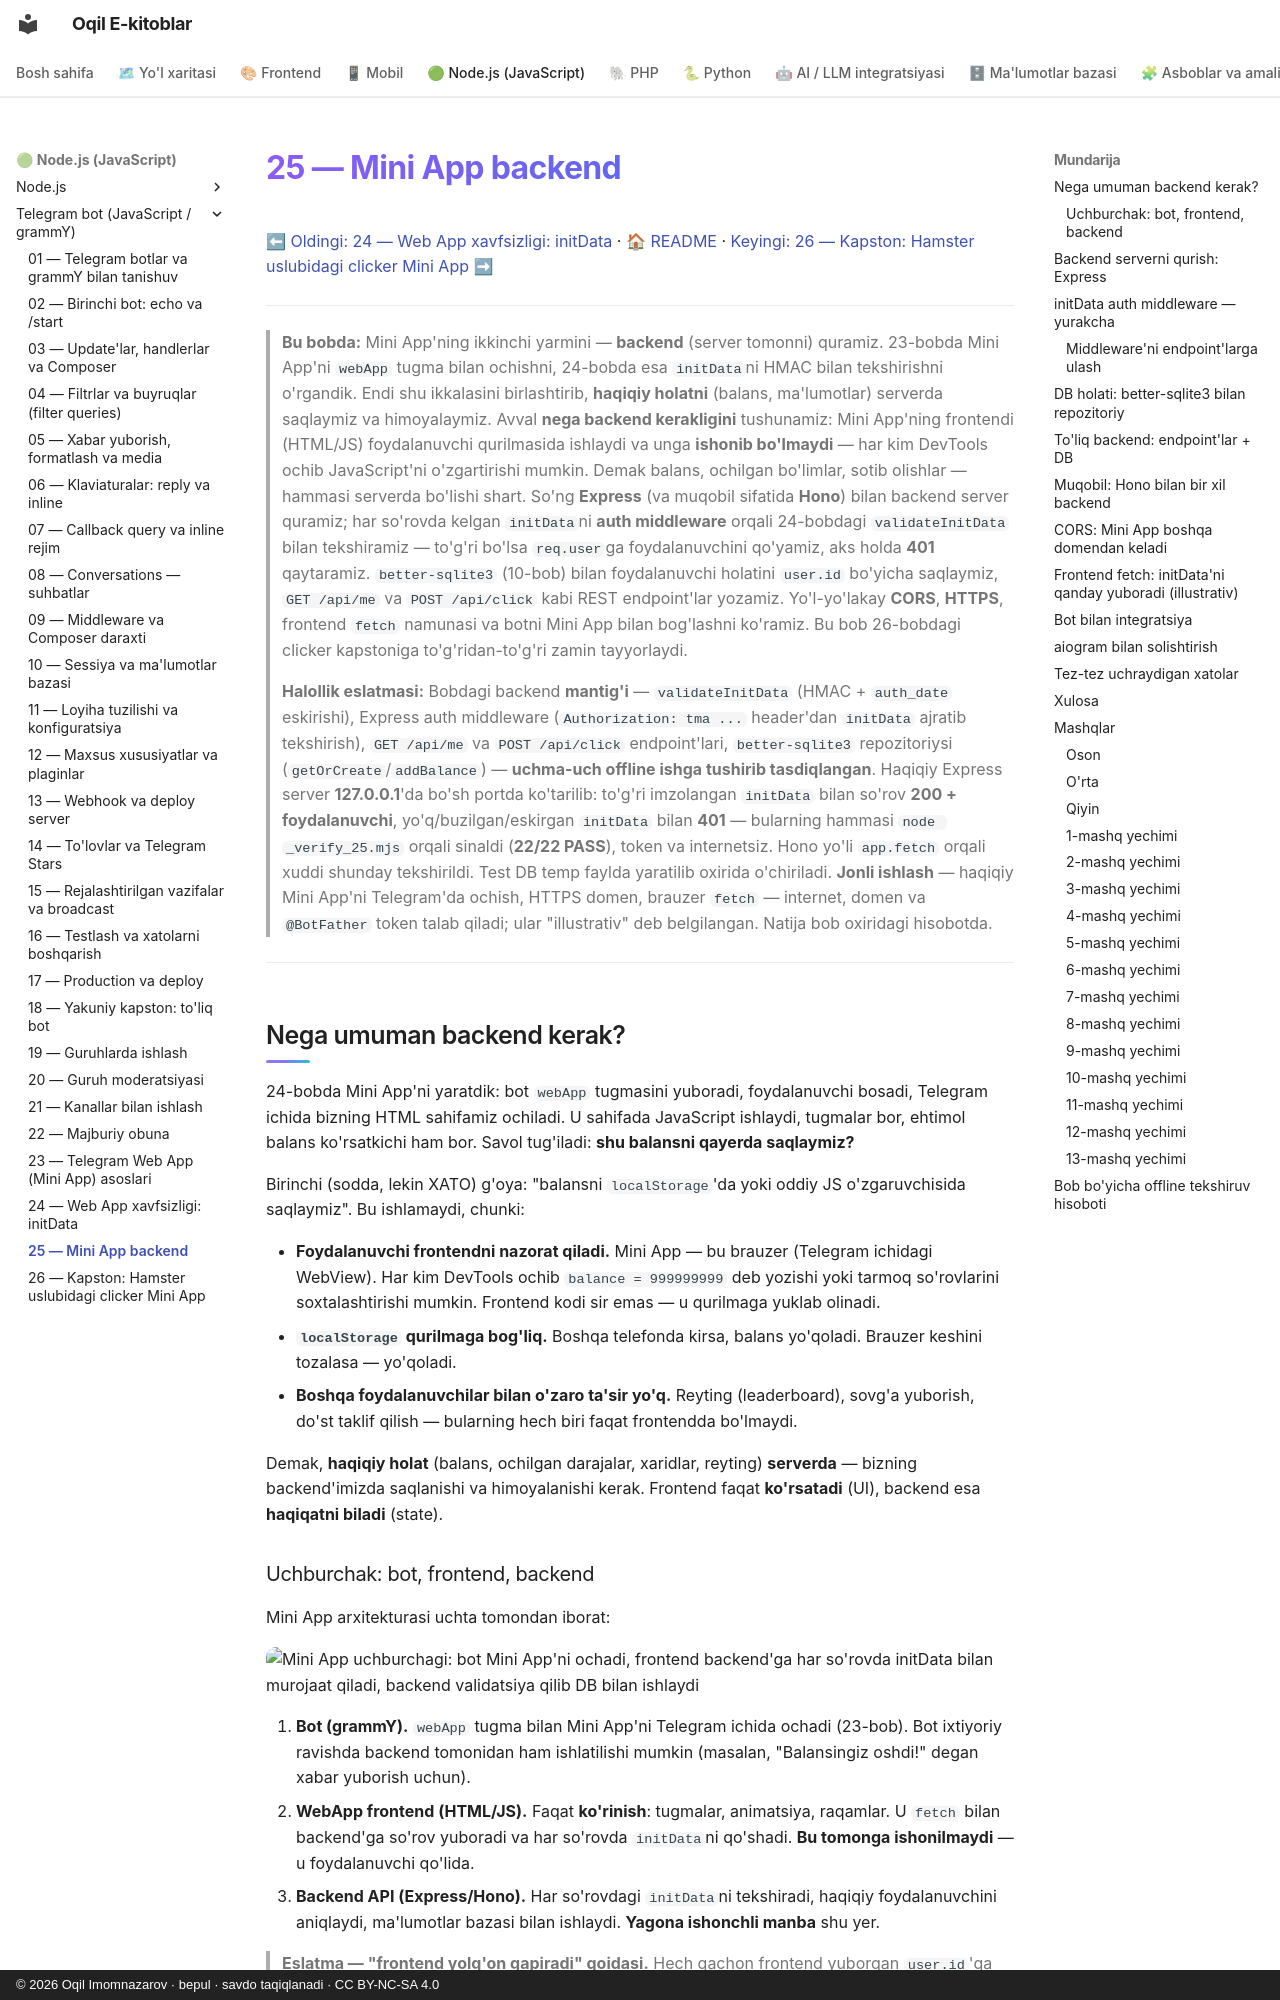

repository: iOqil/e-book · page: tgbot-js/25-miniapp-backend/index.html · generator: mkdocs · copyright: © 2026 Oqil Imomnazarov · bepul · savdo taqiqlanadi · CC BY-NC-SA 4.0

# 25 — Mini App backend

[⬅ Oldingi: 24 — Web App xavfsizligi: initData](./24-webapp-xavfsizlik.md) · [🏠 README](./README.md) · [Keyingi: 26 — Kapston: Hamster uslubidagi clicker Mini App ➡](./26-kapston-clicker.md)

---

> **Bu bobda:** Mini App'ning ikkinchi yarmini — **backend** (server tomonni) quramiz. 23-bobda Mini App'ni `webApp` tugma bilan ochishni, 24-bobda esa `initData`ni HMAC bilan tekshirishni o'rgandik. Endi shu ikkalasini birlashtirib, **haqiqiy holatni** (balans, ma'lumotlar) serverda saqlaymiz va himoyalaymiz. Avval **nega backend kerakligini** tushunamiz: Mini App'ning frontendi (HTML/JS) foydalanuvchi qurilmasida ishlaydi va unga **ishonib bo'lmaydi** — har kim DevTools ochib JavaScript'ni o'zgartirishi mumkin. Demak balans, ochilgan bo'limlar, sotib olishlar — hammasi serverda bo'lishi shart. So'ng **Express** (va muqobil sifatida **Hono**) bilan backend server quramiz; har so'rovda kelgan `initData`ni **auth middleware** orqali 24-bobdagi `validateInitData` bilan tekshiramiz — to'g'ri bo'lsa `req.user`ga foydalanuvchini qo'yamiz, aks holda **401** qaytaramiz. `better-sqlite3` (10-bob) bilan foydalanuvchi holatini `user.id` bo'yicha saqlaymiz, `GET /api/me` va `POST /api/click` kabi REST endpoint'lar yozamiz. Yo'l-yo'lakay **CORS**, **HTTPS**, frontend `fetch` namunasi va botni Mini App bilan bog'lashni ko'ramiz. Bu bob 26-bobdagi clicker kapstoniga to'g'ridan-to'g'ri zamin tayyorlaydi.
>
> **Halollik eslatmasi:** Bobdagi backend **mantig'i** — `validateInitData` (HMAC + `auth_date` eskirishi), Express auth middleware (`Authorization: tma ...` header'dan `initData` ajratib tekshirish), `GET /api/me` va `POST /api/click` endpoint'lari, `better-sqlite3` repozitoriysi (`getOrCreate`/`addBalance`) — **uchma-uch offline ishga tushirib tasdiqlangan**. Haqiqiy Express server **127.0.0.1**'da bo'sh portda ko'tarilib: to'g'ri imzolangan `initData` bilan so'rov **200 + foydalanuvchi**, yo'q/buzilgan/eskirgan `initData` bilan **401** — bularning hammasi `node _verify_25.mjs` orqali sinaldi (**22/22 PASS**), token va internetsiz. Hono yo'li `app.fetch` orqali xuddi shunday tekshirildi. Test DB temp faylda yaratilib oxirida o'chiriladi. **Jonli ishlash** — haqiqiy Mini App'ni Telegram'da ochish, HTTPS domen, brauzer `fetch` — internet, domen va `@BotFather` token talab qiladi; ular "illustrativ" deb belgilangan. Natija bob oxiridagi hisobotda.

---

## Nega umuman backend kerak?

24-bobda Mini App'ni yaratdik: bot `webApp` tugmasini yuboradi, foydalanuvchi bosadi, Telegram ichida bizning HTML sahifamiz ochiladi. U sahifada JavaScript ishlaydi, tugmalar bor, ehtimol balans ko'rsatkichi ham bor. Savol tug'iladi: **shu balansni qayerda saqlaymiz?**

Birinchi (sodda, lekin XATO) g'oya: "balansni `localStorage`'da yoki oddiy JS o'zgaruvchisida saqlaymiz". Bu ishlamaydi, chunki:

- **Foydalanuvchi frontendni nazorat qiladi.** Mini App — bu brauzer (Telegram ichidagi WebView). Har kim DevTools ochib `balance = 999999999` deb yozishi yoki tarmoq so'rovlarini soxtalashtirishi mumkin. Frontend kodi sir emas — u qurilmaga yuklab olinadi.
- **`localStorage` qurilmaga bog'liq.** Boshqa telefonda kirsa, balans yo'qoladi. Brauzer keshini tozalasa — yo'qoladi.
- **Boshqa foydalanuvchilar bilan o'zaro ta'sir yo'q.** Reyting (leaderboard), sovg'a yuborish, do'st taklif qilish — bularning hech biri faqat frontendda bo'lmaydi.

Demak, **haqiqiy holat** (balans, ochilgan darajalar, xaridlar, reyting) **serverda** — bizning backend'imizda saqlanishi va himoyalanishi kerak. Frontend faqat **ko'rsatadi** (UI), backend esa **haqiqatni biladi** (state).
